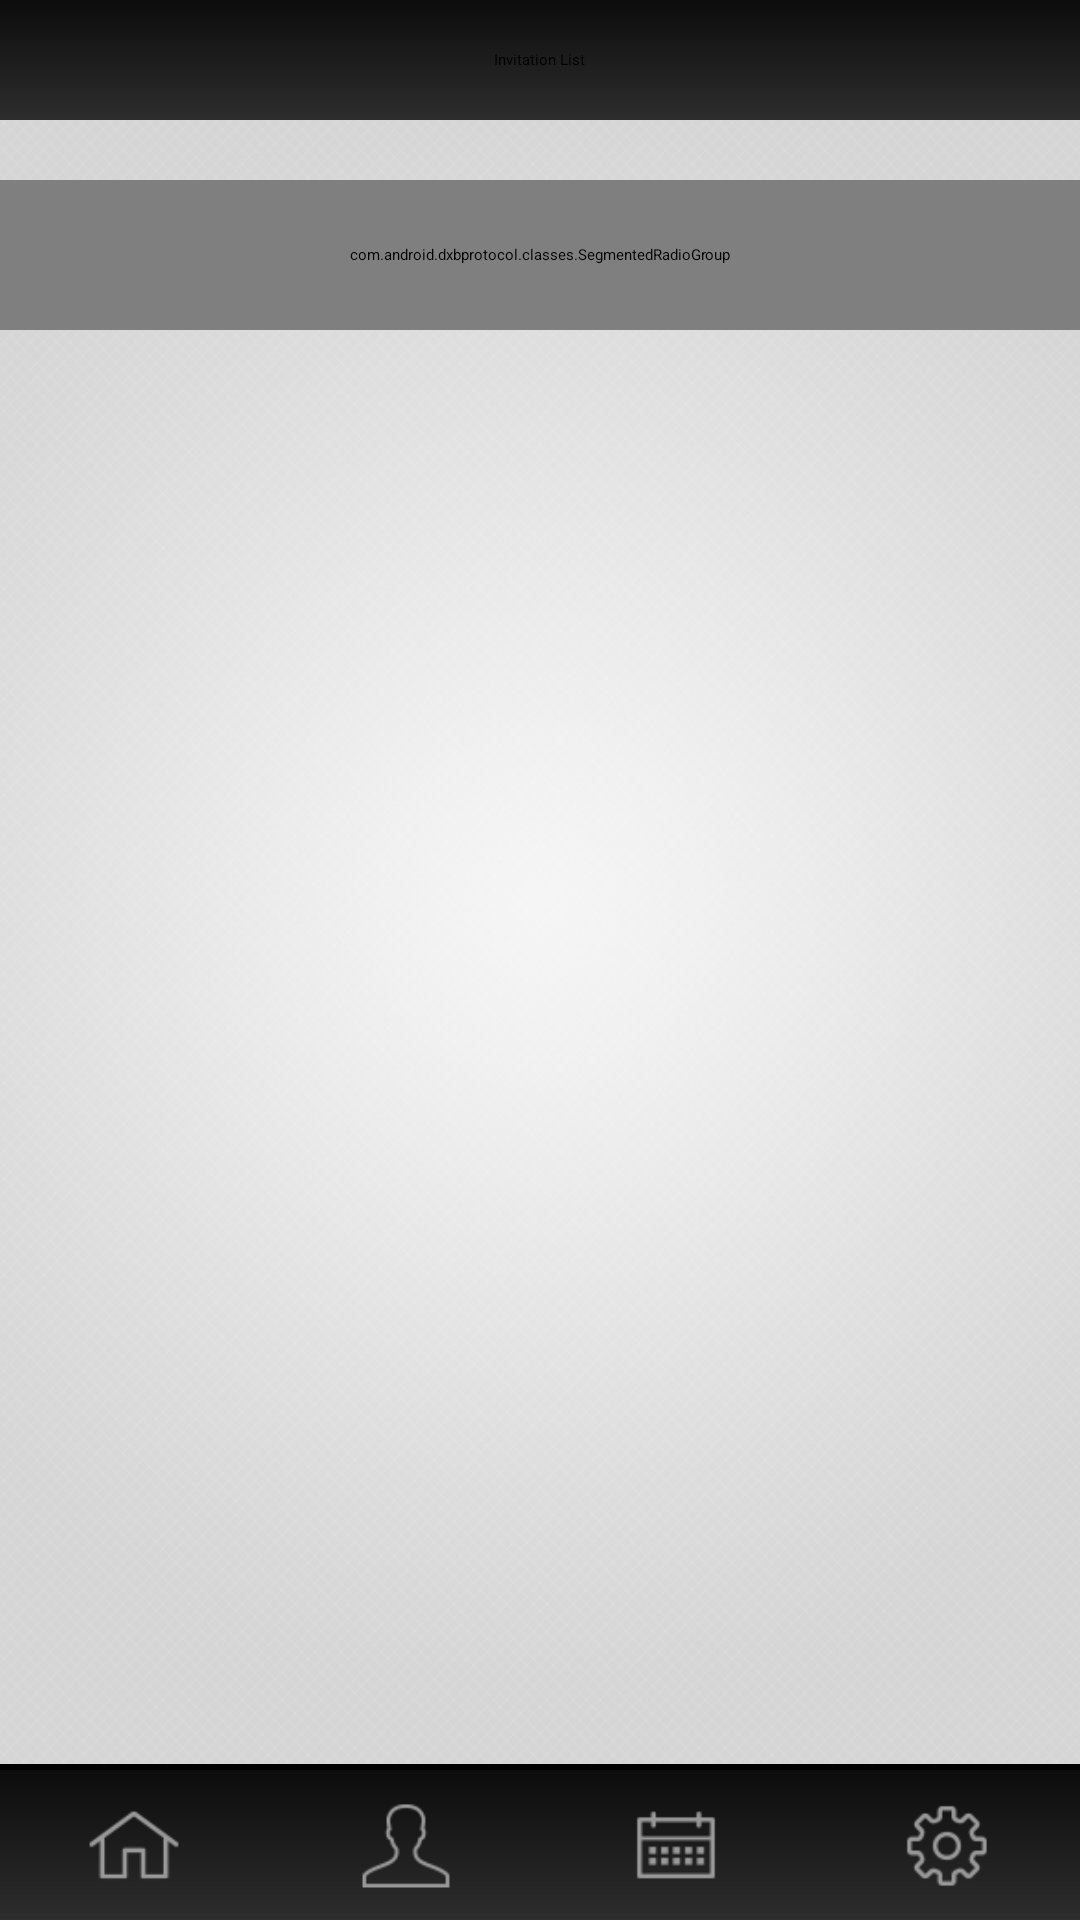

This screen was rendered from an Android layout file. Write that file and the resources it references.
<!-- AndroidManifest.xml: application theme AppTheme -->
<!-- res/layout/list_events.xml -->
<?xml version="1.0" encoding="utf-8"?>
<LinearLayout xmlns:android="http://schemas.android.com/apk/res/android"
    android:layout_width="fill_parent"
    android:layout_height="fill_parent"
    android:orientation="vertical" >

    <LinearLayout
        android:layout_width="match_parent"
        android:layout_height="match_parent"
        android:orientation="vertical" >

        <LinearLayout
            android:layout_width="match_parent"
            android:layout_height="40dp"
            android:background="@drawable/tab_bg_gradient"
            android:gravity="center"
            android:orientation="horizontal" >

            <TextView
                android:id="@+id/textViewTitle"
                android:layout_width="wrap_content"
                android:layout_height="wrap_content"
                android:text="@string/invitation_list"
                android:textAppearance="?android:attr/textAppearanceLarge" />
        </LinearLayout>

        <LinearLayout
            android:layout_width="match_parent"
            android:layout_height="match_parent"
            android:layout_weight="1"
            android:background="@drawable/app_white_bg"
            android:gravity="center"
            android:orientation="vertical" >

            <LinearLayout
                android:layout_width="match_parent"
                android:layout_height="wrap_content"
                android:orientation="vertical" >

                <SearchView
                    android:id="@+id/searchViewEvents"
                    style="@style/rounded_searchtext"
                    android:layout_width="match_parent"
                    android:layout_height="wrap_content"
                    android:layout_marginLeft="10dp"
                    android:layout_marginRight="10dp"
                    android:layout_marginTop="10dp"
                    android:queryHint="@string/search_events" >
                </SearchView>

                <LinearLayout
                    android:id="@+id/eventstab"
                    android:layout_width="match_parent"
                    android:layout_height="50dp"
                    android:layout_marginTop="10dp"
                    android:gravity="top|center_horizontal"
                    android:orientation="horizontal" >

                    <com.android.dxbprotocol.classes.SegmentedRadioGroup
                        android:id="@+id/segmentExploreType"
                        android:layout_width="match_parent"
                        android:layout_height="match_parent"
                        android:checkedButton="@+id/btnExploreAll"
                        android:orientation="horizontal" >

                        <RadioButton
                            android:id="@+id/radioButtonUpcoming"
                            android:layout_width="match_parent"
                            android:layout_height="match_parent"
                            android:layout_weight="1"
                            android:button="@null"
                            android:checked="true"
                            android:gravity="center"
                            android:minHeight="40dip"
                            android:minWidth="80dip"
                            android:text="@string/upcoming"
                            android:textAppearance="?android:attr/textAppearanceSmall"
                            android:textColor="@color/white" />

                        <RadioButton
                            android:id="@+id/radioButtonPast"
                            android:layout_width="match_parent"
                            android:layout_height="match_parent"
                            android:layout_weight="1"
                            android:button="@null"
                            android:gravity="center"
                            android:minHeight="40dip"
                            android:minWidth="80dip"
                            android:text="@string/past"
                            android:textAppearance="?android:attr/textAppearanceSmall"
                            android:textColor="@color/white" />
                    </com.android.dxbprotocol.classes.SegmentedRadioGroup>
                </LinearLayout>
            </LinearLayout>

            <LinearLayout
                android:layout_width="match_parent"
                android:layout_height="match_parent"
                android:layout_weight="1"
                android:orientation="vertical" >

                <ScrollView
                    android:id="@+id/scrollView1"
                    android:layout_width="match_parent"
                    android:layout_height="match_parent" >

                    <LinearLayout
                        android:id="@+id/linearEvents"
                        android:layout_width="match_parent"
                        android:layout_height="match_parent"
                        android:orientation="vertical" >
                    </LinearLayout>
                </ScrollView>
            </LinearLayout>
        </LinearLayout>

        <LinearLayout
            android:layout_width="match_parent"
            android:layout_height="2dp"
            android:background="@color/login_button_bg"
            android:orientation="vertical" >
        </LinearLayout>

        <LinearLayout
            android:layout_width="match_parent"
            android:layout_height="50dp"
            android:background="@drawable/tab_bg_gradient"
            android:orientation="horizontal" >

            <LinearLayout
                android:id="@+id/linearHome"
                android:layout_width="match_parent"
                android:layout_height="match_parent"
                android:layout_weight="1"
                android:gravity="center"
                android:orientation="vertical" >

                <ImageView
                    android:id="@+id/imageView1"
                    android:layout_width="32dp"
                    android:layout_height="32dp"
                    android:src="@drawable/home" />
            </LinearLayout>

            <LinearLayout
                android:layout_width="1dp"
                android:layout_height="match_parent"
                android:background="@color/tab_border"
                android:orientation="vertical" >
            </LinearLayout>

            <LinearLayout
                android:id="@+id/linearAccountUser"
                android:layout_width="match_parent"
                android:layout_height="match_parent"
                android:layout_weight="1"
                android:gravity="center"
                android:orientation="vertical" >

                <ImageView
                    android:id="@+id/imageView2"
                    android:layout_width="32dp"
                    android:layout_height="32dp"
                    android:src="@drawable/user" />
            </LinearLayout>

            <LinearLayout
                android:layout_width="1dp"
                android:layout_height="match_parent"
                android:background="@color/tab_border"
                android:orientation="vertical" >
            </LinearLayout>

            <LinearLayout
                android:id="@+id/linearEvent"
                android:layout_width="match_parent"
                android:layout_height="match_parent"
                android:layout_weight="1"
                android:gravity="center"
                android:orientation="vertical" >

                <ImageView
                    android:id="@+id/imageView3"
                    android:layout_width="32dp"
                    android:layout_height="32dp"
                    android:src="@drawable/event" />
            </LinearLayout>

            <LinearLayout
                android:layout_width="1dp"
                android:layout_height="match_parent"
                android:background="@color/tab_border"
                android:orientation="vertical" >
            </LinearLayout>

            <LinearLayout
                android:id="@+id/linearSettings"
                android:layout_width="match_parent"
                android:layout_height="match_parent"
                android:layout_weight="1"
                android:gravity="center"
                android:orientation="vertical" >

                <ImageView
                    android:id="@+id/imageView4"
                    android:layout_width="32dp"
                    android:layout_height="32dp"
                    android:src="@drawable/settings" />
            </LinearLayout>
        </LinearLayout>
    </LinearLayout>

</LinearLayout>
<!-- resources referenced by this layout -->
<resources>
  <color name="login_button_bg">#9a6f32</color>
  <color name="tab_border">#434242</color>
  <color name="white">#ffffffff</color>
  <!-- drawable app_white_bg: png bitmap (drawable, 739161 bytes) -->
  <!-- drawable event: png bitmap (drawable, 754 bytes) -->
  <!-- drawable home: png bitmap (drawable, 904 bytes) -->
  <!-- drawable settings: png bitmap (drawable, 1642 bytes) -->
  <!-- drawable tab_bg_gradient (drawable) -->
  <?xml version="1.0" encoding="utf-8"?>
  <shape xmlns:android="http://schemas.android.com/apk/res/android">
  	<gradient android:startColor="#0d0c0c" android:endColor="#2d2d2d"
  		android:angle="270" />
  </shape>
  <!-- drawable user: png bitmap (drawable, 1095 bytes) -->
  <string name="invitation_list">Invitation List</string>
  <string name="past">Past</string>
  <string name="search_events">Search Events</string>
  <string name="upcoming">Upcoming</string>
  <style name="rounded_searchtext">
          <item name="android:textColor">#FFFFFF</item>
          <item name="android:textColorHint">#999999</item>
          <item name="android:textSize">17sp</item>
          <item name="android:gravity">center</item>
          <item name="android:layout_gravity">center</item>
          <item name="android:background">@drawable/rounded_edittext</item>
      </style>
  <style name="AppTheme">
          <item name="android:windowTitleSize">50dip</item>
          <item name="android:windowTitleBackgroundStyle">@style/CustomWindowTitleBackground</item>
          <item name="android:windowBackground">@drawable/app_bg_gradient</item>
      </style>
  <!-- drawable rounded_edittext (drawable) -->
  <?xml version="1.0" encoding="utf-8"?>
  <shape xmlns:android="http://schemas.android.com/apk/res/android"
      android:padding="10dp"
      android:shape="rectangle" >
  
      <solid android:color="@color/white" />
  
      <stroke
          android:width="0.5dp"
          android:color="#848484" />
  
      <corners android:radius="10dp" />
  
  </shape>
  <style name="CustomWindowTitleBackground">
          <item name="android:background">@drawable/titlebar_gradient</item>
      </style>
  <!-- drawable app_bg_gradient (drawable) -->
  <?xml version="1.0" encoding="utf-8"?>
  <shape xmlns:android="http://schemas.android.com/apk/res/android">
  	<gradient android:startColor="#000" android:endColor="#000"
  		android:angle="270" />
  </shape>
  <!-- drawable titlebar_gradient (drawable) -->
  <?xml version="1.0" encoding="utf-8"?>
  <shape xmlns:android="http://schemas.android.com/apk/res/android">
  	<gradient android:startColor="#979897" android:centerColor="#8A888A"
  		android:endColor="#979897" android:angle="270" />
  </shape>
</resources>
